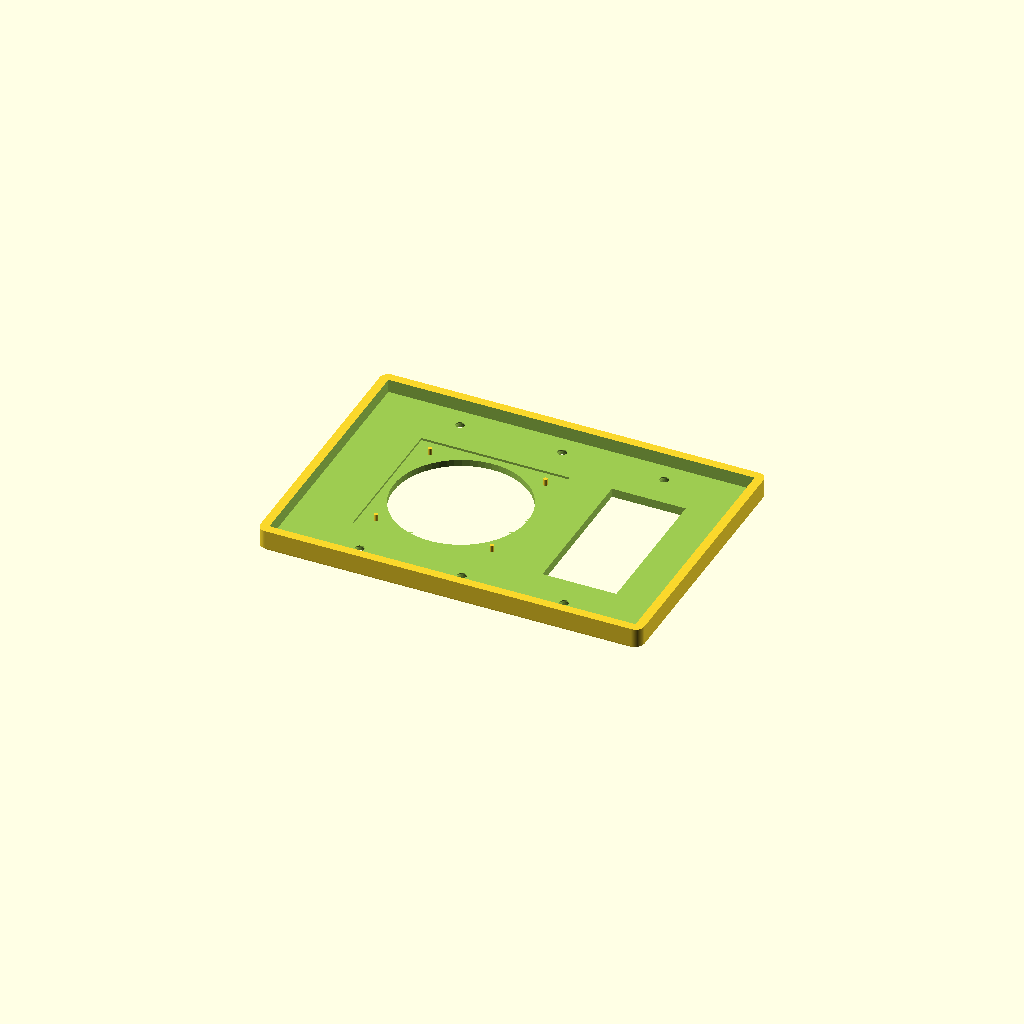
Cell 1: the model at its default parameters.
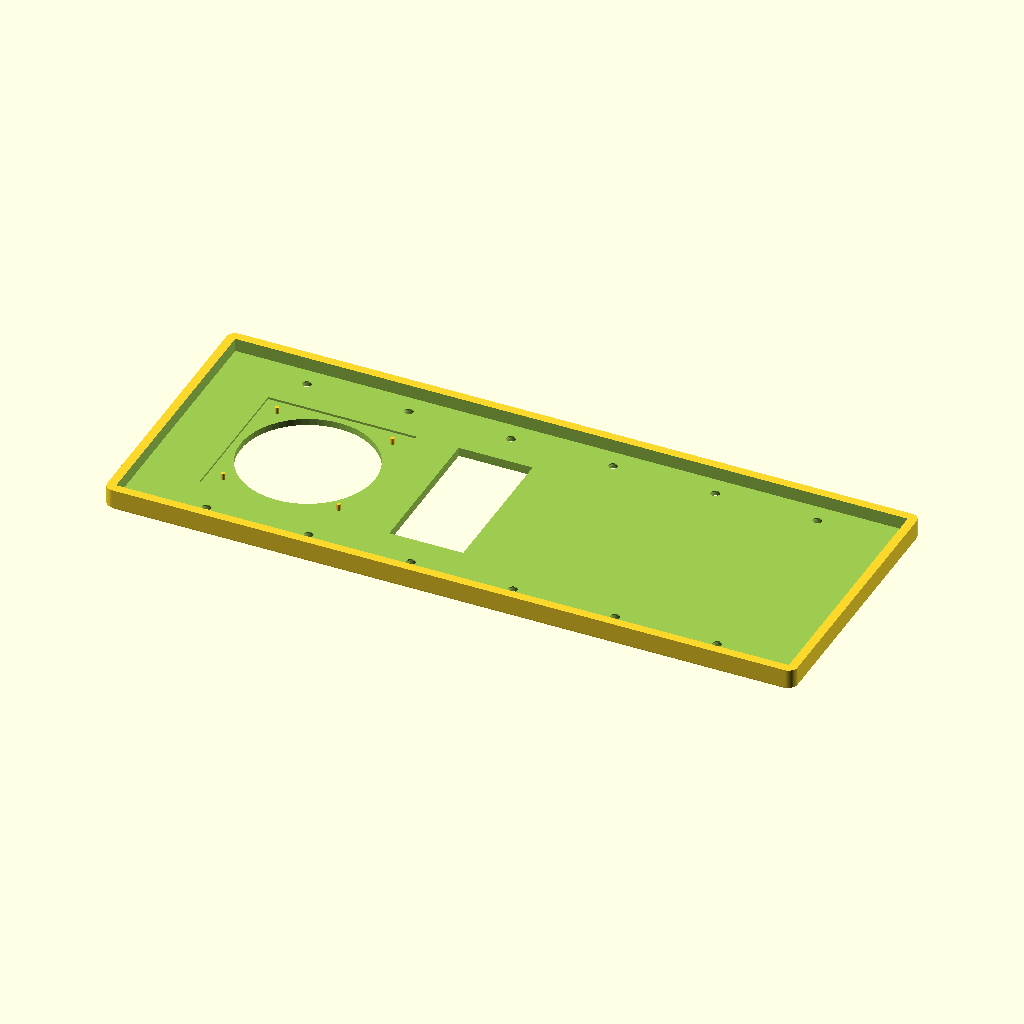
Cell 2: number_of_gangs = 6 (everything else at default).
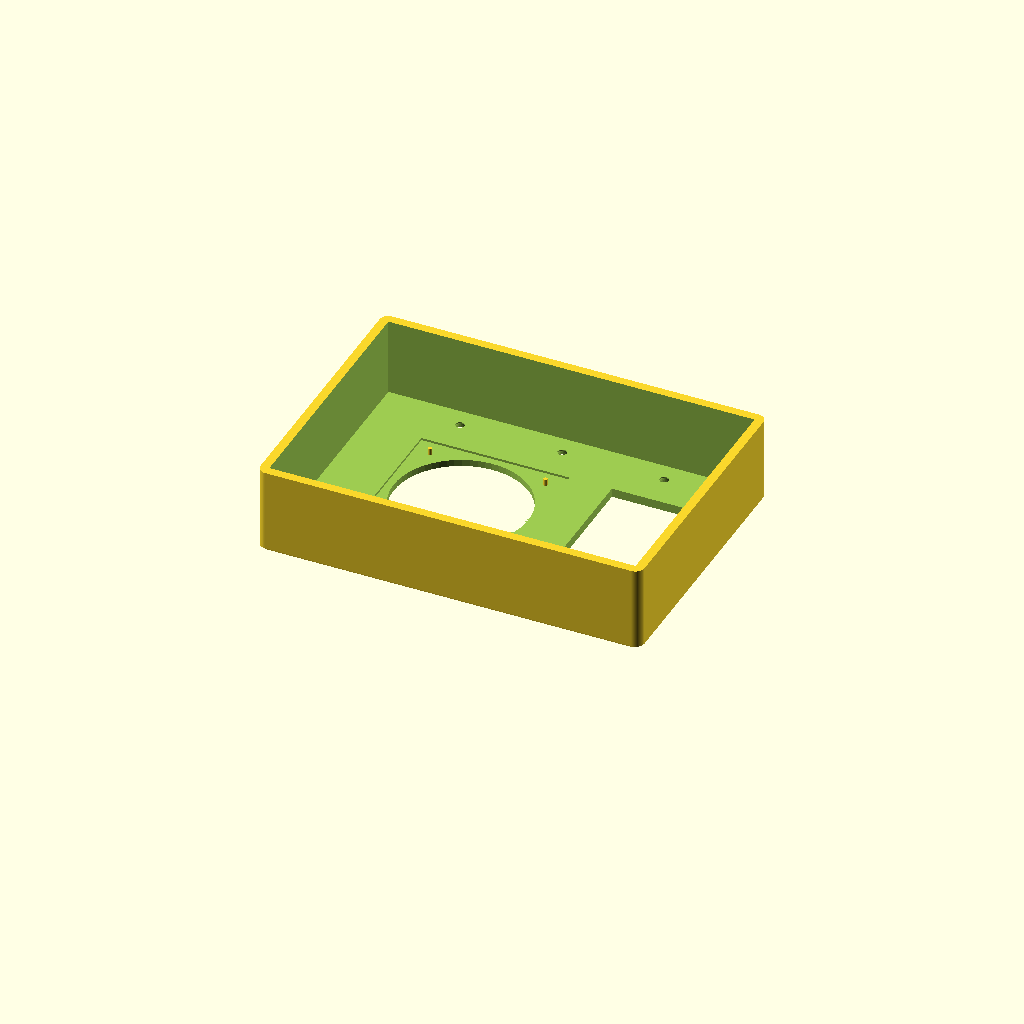
Cell 3: the same model with cavity_depth = 35.
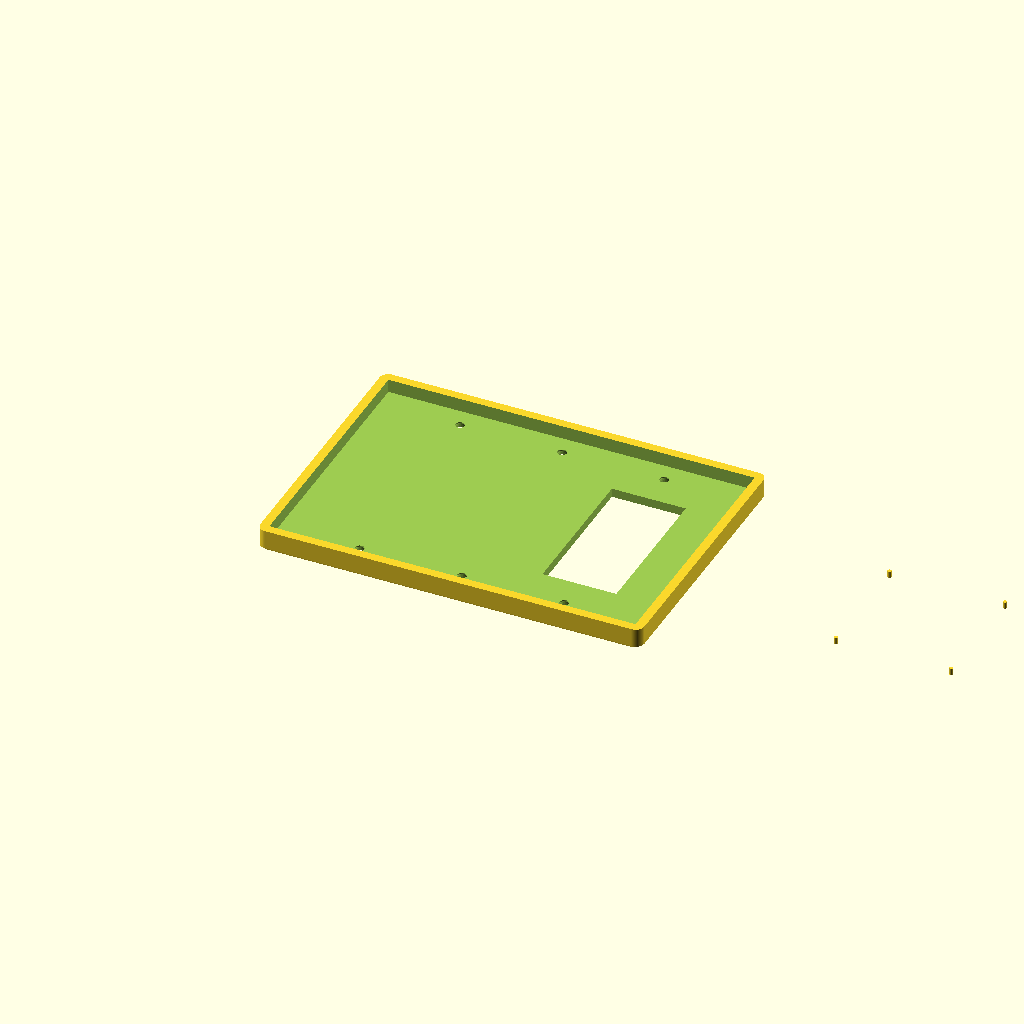
Cell 4: comp1_pos = 6 (everything else at default).
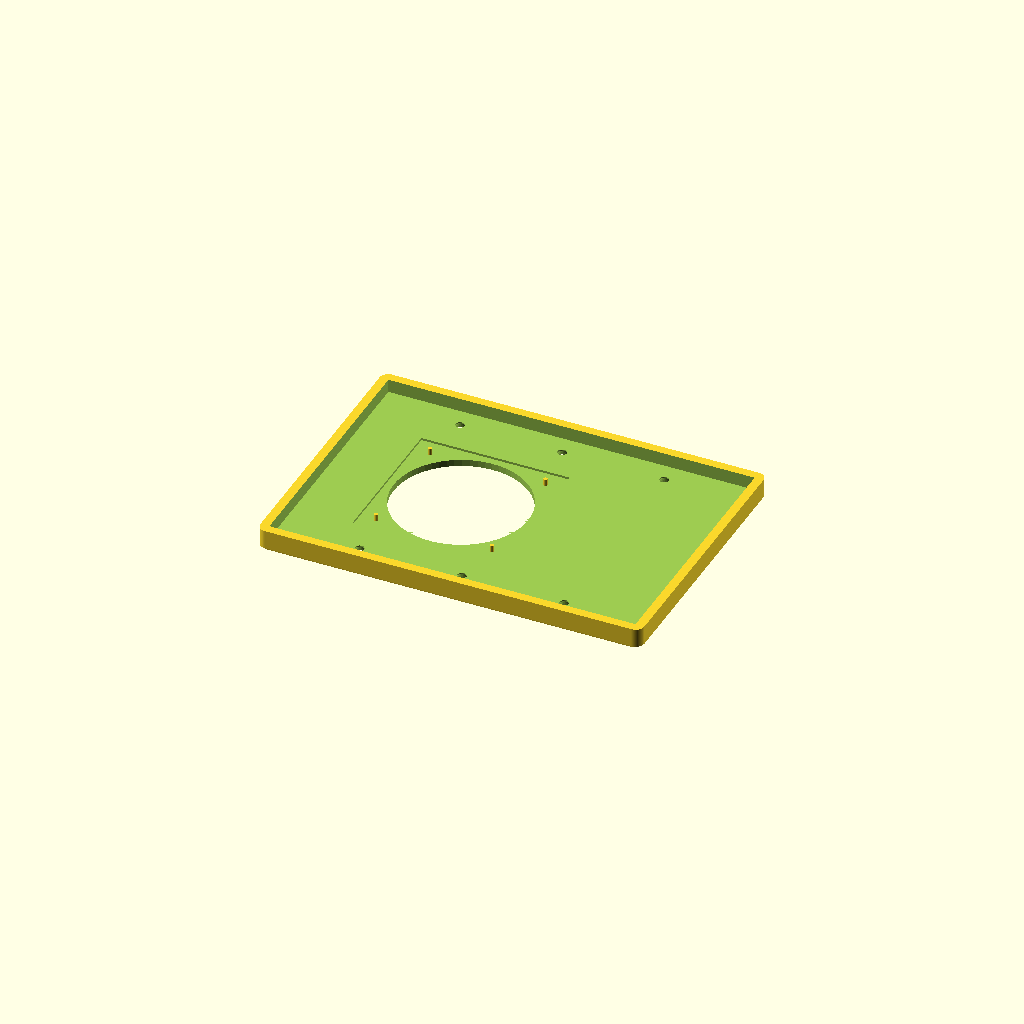
Cell 5: the same model with comp2_pos = 6.
One fixed orthographic camera (rotation 55°, 0°, 25°; colour scheme Cornfield) for every cell.
Source of the model, Gemini parametric hue lightswitch faceplate cover.scad:
// Universal Smart Home Switch Plate System - Customizer UI Edition
// Supports: Any combination, easily configured via the Customizer pane
// Units: millimeters

/* [Render Options] */
part_to_print = "Faceplate"; // [Faceplate, Lutron_Bracket]

/* [Wall Plate Settings] */
// Defines the physical size of the plate and screw hole locations
number_of_gangs = 3; // [1:6]
// The internal clearance space to clear existing switch protrusions (Default: 6mm)
cavity_depth = 6; // [2:1:35]

/* [Component 1] */
comp1_type = "Tap_Dial"; // [None, Tap_Dial, Lutron, Decora, Blank]
comp1_pos = 1.5; // [1:0.5:6]

/* [Component 2] */
comp2_type = "Decora"; // [None, Tap_Dial, Lutron, Decora, Blank]
comp2_pos = 3; // [1:0.5:6]

/* [Component 3] */
comp3_type = "None"; // [None, Tap_Dial, Lutron, Decora, Blank]
comp3_pos = 1; // [1:0.5:6]

/* [Component 4] */
comp4_type = "None"; // [None, Tap_Dial, Lutron, Decora, Blank]
comp4_pos = 1; // [1:0.5:6]

/* [Component 5] */
comp5_type = "None"; // [None, Tap_Dial, Lutron, Decora, Blank]
comp5_pos = 1; // [1:0.5:6]

/* [Component 6] */
comp6_type = "None"; // [None, Tap_Dial, Lutron, Decora, Blank]
comp6_pos = 1; // [1:0.5:6]

/* [Hidden] */
// Combine UI variables into an iterable array for the engine
plate_layout = [
    [comp1_type, comp1_pos],
    [comp2_type, comp2_pos],
    [comp3_type, comp3_pos],
    [comp4_type, comp4_pos],
    [comp5_type, comp5_pos],
    [comp6_type, comp6_pos]
];

// --- Core Dimensions ---
hole_x_spacing = 46.0;   
internal_width = 73 + ((number_of_gangs - 1) * hole_x_spacing);   
internal_height = 115;  
wall_thickness = 4.0;   
plate_depth = cavity_depth + wall_thickness; // Automatically calculates total depth
plate_width = internal_width + (wall_thickness * 2);
plate_height = internal_height + (wall_thickness * 2);
hole_y_spacing = 96.8;   

// --- Component Specs ---
decora_width = 33.3;
decora_height = 67.1;
dial_cutout_dia = 60.5; 
plate_recess_sq = 66.8;  
plate_recess_depth = 1.0; 
peg_spacing = 52.0;      
peg_dia = 1.725;         
peg_height = 3.0;        

// --- Lutron Bracket Specs ---
shelf_width = 10.1;       
shelf_thickness = 2.0;    
shelf_depth = 8.0;        
screw_hole_offset = 13.5; 
boss_dia = 6.0;           
boss_depth = 3.0;         
wing_thickness = 1.5;     
wing_height = 6.0;        
screw_hole_dia = 3.3;     
nut_waf = 5.6;            
nut_thickness = 2.6;      
nut_dia = nut_waf / cos(30); 
insert_width = 16.0;      
insert_height = 24.0;     
flange_margin = 2.0;      
snap_bump = 0.44;         

// --- Aesthetics ---
corner_radius = 4.0;     
front_chamfer = 1.5;     
$fn = 60; 

// --- Custom Modules ---
module rounded_box(w, h, d, r) {
    hull() {
        translate([-w/2 + r, -h/2 + r, 0]) cylinder(r=r, h=d);
        translate([w/2 - r, -h/2 + r, 0]) cylinder(r=r, h=d);
        translate([-w/2 + r, h/2 - r, 0]) cylinder(r=r, h=d);
        translate([w/2 - r, h/2 - r, 0]) cylinder(r=r, h=d);
    }
}

module chamfered_box(w, h, d, r, chamf) {
    hull() {
        translate([0, 0, 0])
            rounded_box(w - 2*chamf, h - 2*chamf, 0.1, r - chamf/2);
        translate([0, 0, chamf])
            rounded_box(w, h, d - chamf, r);
    }
}

// --- Component Generation ---
module faceplate() {
    union() {
        difference() {
            // 1. Outer Box 
            chamfered_box(plate_width, plate_height, plate_depth, corner_radius, front_chamfer);
                
            // 2. Hollow out the back 
            translate([-internal_width/2, -internal_height/2, wall_thickness])
                cube([internal_width, internal_height, plate_depth + 1]);

            // 3. Wall Box Mounting Holes
            for(i = [0 : number_of_gangs - 1]) {
                gang_x_pos = (i - (number_of_gangs - 1) / 2) * hole_x_spacing;
                for(y = [-hole_y_spacing/2, hole_y_spacing/2]) {
                    translate([gang_x_pos, y, 0]) {
                        translate([0, 0, -1]) 
                            cylinder(h=plate_depth + 2, d=4, $fn=30); 
                        translate([0, 0, -0.01]) 
                            cylinder(h=3.5, d1=8.5, d2=4, $fn=30); 
                    }
                }
            }

            // 4. Layout Cutouts 
            for(comp = plate_layout) {
                if (comp[0] != "None") {
                    // Convert user's 1-indexed position (e.g., 1.5) to internal coordinates
                    comp_x_center = (comp[1] - 1 - (number_of_gangs - 1) / 2) * hole_x_spacing;
                    
                    translate([comp_x_center, 0, 0]) {
                        if (comp[0] == "Decora") {
                            translate([0, 0, wall_thickness/2])
                                cube([decora_width, decora_height, wall_thickness + 2], center=true);
                        } 
                        else if (comp[0] == "Lutron") {
                            translate([0, 0, wall_thickness/2])
                                cube([insert_width + 0.2, insert_height + 0.2, wall_thickness + 2], center=true);
                        }
                        else if (comp[0] == "Tap_Dial") {
                            translate([0, 0, -1])
                                cylinder(h=plate_depth + 2, d=dial_cutout_dia);
                            translate([-plate_recess_sq/2, -plate_recess_sq/2, wall_thickness - plate_recess_depth])
                                cube([plate_recess_sq, plate_recess_sq, plate_recess_depth + 0.01]);
                        }
                    }
                }
            }
        }

        // --- Layout Additions (Pegs) ---
        for(comp = plate_layout) {
            if (comp[0] == "Tap_Dial") {
                comp_x_center = (comp[1] - 1 - (number_of_gangs - 1) / 2) * hole_x_spacing;
                translate([comp_x_center, 0, 0]) {
                    for(x = [-peg_spacing/2, peg_spacing/2]) {
                        for(y = [-peg_spacing/2, peg_spacing/2]) {
                            translate([x, y, wall_thickness - plate_recess_depth])
                                cylinder(h=peg_height, d=peg_dia, $fn=30);
                        }
                    }
                }
            }
        }
    }
}

module lutron_bracket() {
    difference() {
        union() {
            translate([0, 0, 0.5]) cube([insert_width + flange_margin*2, insert_height + flange_margin*2, 1.0], center=true);
            translate([0, 0, 1.0 + wall_thickness/2]) cube([insert_width, insert_height, wall_thickness], center=true);
            translate([0, 0, 1.0 + wall_thickness]) hull() {
                cube([insert_width + snap_bump*2, insert_height, 0.1], center=true);
                translate([0, 0, 0.8]) cube([insert_width - 1.0, insert_height, 0.1], center=true);
            }
            translate([0, insert_height/2 - 4, 1.0 + wall_thickness + shelf_depth/2]) cube([shelf_width, shelf_thickness, shelf_depth], center=true);
            for(x = [-shelf_width/2 + wing_thickness/2, shelf_width/2 - wing_thickness/2]) {
                translate([x, (insert_height/2 - 4) + shelf_thickness/2 - wing_height/2, 1.0 + wall_thickness + shelf_depth/2])
                    cube([wing_thickness, wing_height, shelf_depth], center=true);
            }
            translate([0, (insert_height/2 - 4) - screw_hole_offset, 1.0 + wall_thickness]) cylinder(h=boss_depth, d=boss_dia);
        }
        translate([0, (insert_height/2 - 4) - screw_hole_offset, -1]) cylinder(h=1.0 + wall_thickness + boss_depth + 2, d=screw_hole_dia);
        translate([0, (insert_height/2 - 4) - screw_hole_offset, -0.01]) cylinder(h=nut_thickness + 0.01, d=nut_dia, $fn=6);
    }
}

// --- MAIN EXECUTION ---
if (part_to_print == "Faceplate") {
    faceplate();
} else if (part_to_print == "Lutron_Bracket") {
    lutron_bracket();
}
Parameter table extracted from the source (name, type, default, range or options):
part_to_print: string, default "Faceplate", options "Faceplate", "Lutron_Bracket"
number_of_gangs: number, default 3, range 1 to 6
cavity_depth: number, default 6, range 2 to 35, step 1
comp1_type: string, default "Tap_Dial", options "None", "Tap_Dial", "Lutron", "Decora", "Blank"
comp1_pos: number, default 1.5, range 1 to 6, step 0.5
comp2_type: string, default "Decora", options "None", "Tap_Dial", "Lutron", "Decora", "Blank"
comp2_pos: number, default 3, range 1 to 6, step 0.5
comp3_type: string, default "None", options "None", "Tap_Dial", "Lutron", "Decora", "Blank"
comp3_pos: number, default 1, range 1 to 6, step 0.5
comp4_type: string, default "None", options "None", "Tap_Dial", "Lutron", "Decora", "Blank"
comp4_pos: number, default 1, range 1 to 6, step 0.5
comp5_type: string, default "None", options "None", "Tap_Dial", "Lutron", "Decora", "Blank"
comp5_pos: number, default 1, range 1 to 6, step 0.5
comp6_type: string, default "None", options "None", "Tap_Dial", "Lutron", "Decora", "Blank"
comp6_pos: number, default 1, range 1 to 6, step 0.5
